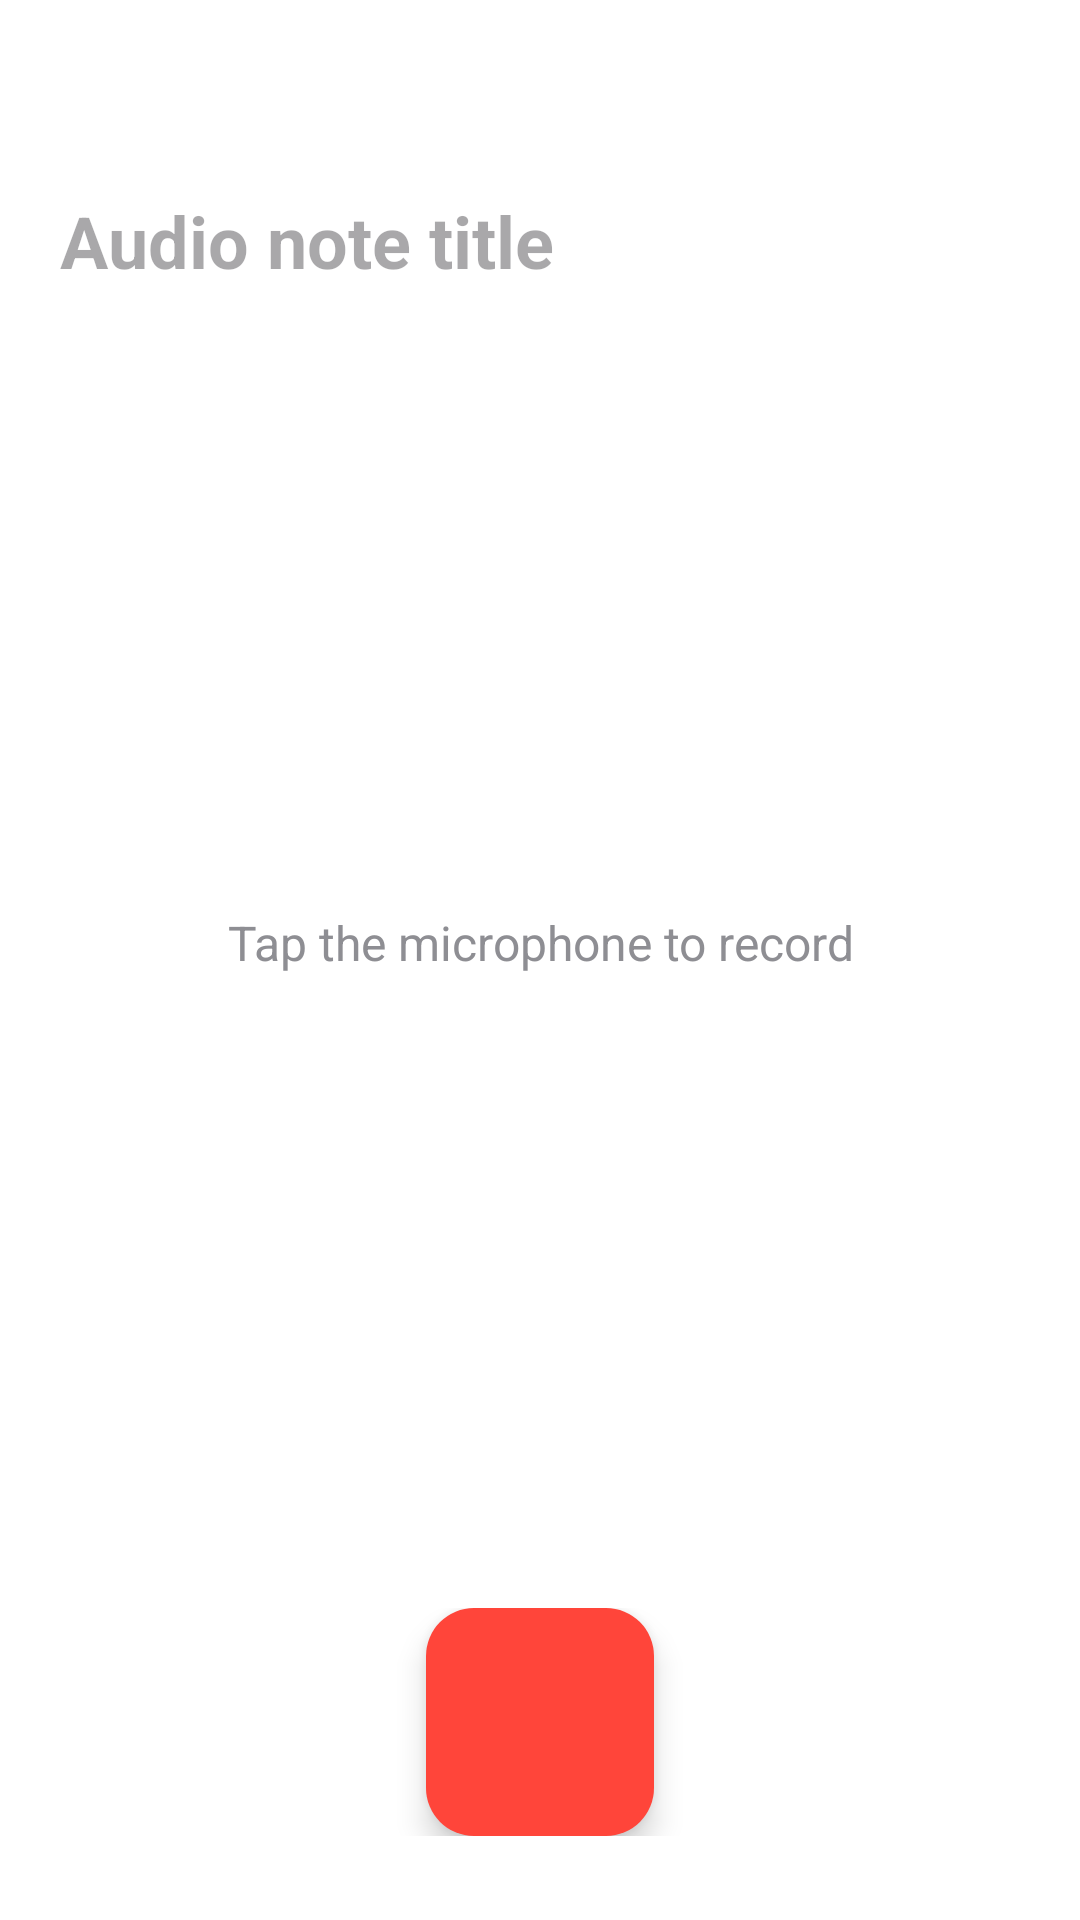

The Android layout XML behind this screen, and the referenced resources:
<!-- AndroidManifest.xml: activity theme Theme.Notes -->
<!-- res/layout/activity_audio_note.xml -->
<?xml version="1.0" encoding="utf-8"?>
<LinearLayout xmlns:android="http://schemas.android.com/apk/res/android"
    xmlns:app="http://schemas.android.com/apk/res-auto"
    android:id="@+id/audioRoot"
    android:layout_width="match_parent"
    android:layout_height="match_parent"
    android:background="@color/app_background"
    android:orientation="vertical">

    <androidx.appcompat.widget.Toolbar
        android:id="@+id/toolbarAudio"
        android:layout_width="match_parent"
        android:layout_height="?attr/actionBarSize" />

    <EditText
        android:id="@+id/audioTitle"
        android:layout_width="match_parent"
        android:layout_height="wrap_content"
        android:background="@null"
        android:hint="Audio note title"
        android:importantForAutofill="no"
        android:inputType="textCapSentences"
        android:paddingStart="20dp"
        android:paddingEnd="20dp"
        android:paddingBottom="8dp"
        android:textColor="@color/text_primary"
        android:textSize="24sp"
        android:textStyle="bold" />

    <FrameLayout
        android:layout_width="match_parent"
        android:layout_height="0dp"
        android:layout_weight="1">

        <androidx.recyclerview.widget.RecyclerView
            android:id="@+id/recordingList"
            android:layout_width="match_parent"
            android:layout_height="match_parent"
            android:clipToPadding="false"
            android:paddingBottom="16dp" />

        <TextView
            android:id="@+id/audioEmpty"
            android:layout_width="wrap_content"
            android:layout_height="wrap_content"
            android:layout_gravity="center"
            android:gravity="center"
            android:text="Tap the microphone to record"
            android:textColor="@color/text_secondary"
            android:textSize="16sp" />
    </FrameLayout>

    <LinearLayout
        android:layout_width="match_parent"
        android:layout_height="wrap_content"
        android:gravity="center"
        android:orientation="vertical"
        android:paddingTop="12dp"
        android:paddingBottom="28dp">

        <TextView
            android:id="@+id/recordTimer"
            android:layout_width="wrap_content"
            android:layout_height="wrap_content"
            android:fontFamily="sans-serif-light"
            android:textColor="@color/text_primary"
            android:textSize="36sp"
            android:visibility="gone" />

        <view
            class="org.flexstudios.notes.plus.AudioNoteActivity$WaveformView"
            android:id="@+id/liveWave"
            android:layout_width="match_parent"
            android:layout_height="56dp"
            android:layout_marginStart="32dp"
            android:layout_marginTop="8dp"
            android:layout_marginEnd="32dp"
            android:layout_marginBottom="16dp"
            android:visibility="gone" />

        <com.google.android.material.floatingactionbutton.FloatingActionButton
            android:id="@+id/btnRecord"
            android:layout_width="wrap_content"
            android:layout_height="wrap_content"
            android:contentDescription="Record"
            app:backgroundTint="@color/tile_red"
            app:fabCustomSize="76dp"
            app:maxImageSize="34dp"
            app:srcCompat="@drawable/ic_mic"
            app:tint="@color/white" />
    </LinearLayout>
</LinearLayout>
<!-- resources referenced by this layout -->
<resources>
  <color name="app_background">#FFFFFFFF</color>
  <color name="text_primary">#FF000000</color>
  <color name="text_secondary">#FF8E8E93</color>
  <color name="tile_red">#FFFF453A</color>
  <color name="white">#FFFFFFFF</color>
  <style name="Theme.Notes" parent="Base.Theme.Notes" />
  <style name="Base.Theme.Notes" parent="Theme.Material3.DayNight.NoActionBar">
          
          
          <item name="android:windowBackground">@color/gallery_background</item>
          <item name="buttonStyle">@style/Widget.App.Button</item>
          
          <item name="materialAlertDialogTheme">@style/ThemeOverlay.App.Dialog</item>
          <item name="alertDialogTheme">@style/ThemeOverlay.App.Dialog</item>
          <item name="materialButtonStyle">@style/Widget.App.Button</item>
      </style>
  <color name="gallery_background">#FFF2F2F7</color>
  <style name="Widget.App.Button" parent="Widget.Material3.Button">
          <item name="shapeAppearanceOverlay">@style/ShapeAppearance.App.Button.Rounded</item>
      </style>
  <style name="ThemeOverlay.App.Dialog" parent="ThemeOverlay.Material3.MaterialAlertDialog">
          <item name="colorPrimary">@color/accent_blue</item>
          <item name="colorSurface">@color/app_surface</item>
          <item name="colorSurfaceContainerHigh">@color/app_surface</item>
          <item name="android:backgroundDimAmount">0.45</item>
          <item name="materialAlertDialogTitleTextStyle">@style/Dialog.App.Title</item>
          <item name="buttonBarPositiveButtonStyle">@style/Dialog.App.Button</item>
          <item name="buttonBarNegativeButtonStyle">@style/Dialog.App.Button</item>
          <item name="buttonBarNeutralButtonStyle">@style/Dialog.App.Button</item>
      </style>
  <style name="ShapeAppearance.App.Button.Rounded" parent="">
          <item name="cornerSize">24dp</item>
      </style>
  <color name="accent_blue">#007AFF</color>
  <color name="app_surface">#FFFFFFFF</color>
  <style name="Dialog.App.Title" parent="MaterialAlertDialog.Material3.Title.Text">
          <item name="android:textStyle">bold</item>
          <item name="android:textColor">@color/text_primary</item>
      </style>
  <style name="Dialog.App.Button" parent="Widget.Material3.Button.TextButton.Dialog">
          <item name="android:textAllCaps">false</item>
          <item name="android:textSize">16sp</item>
      </style>
</resources>
